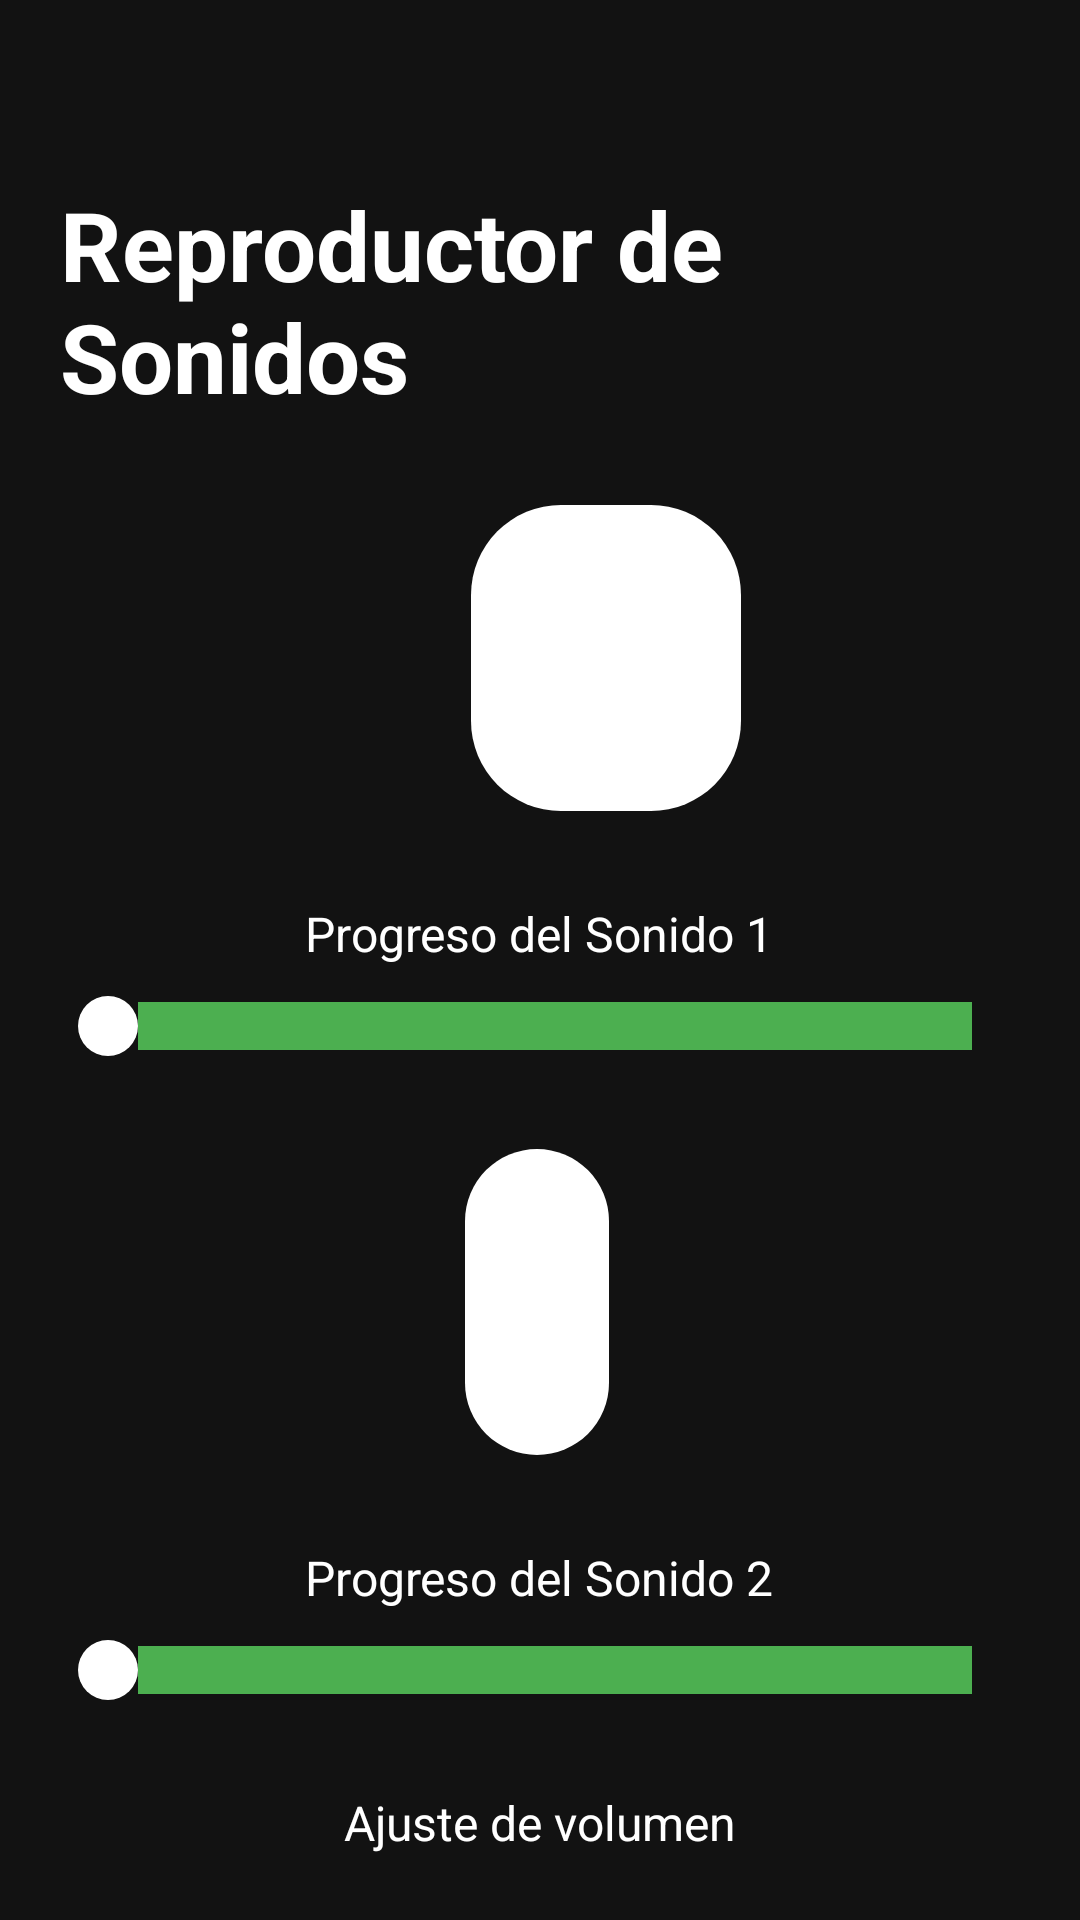

Android layout source for this screen:
<!-- AndroidManifest.xml: application theme Theme.Appmultimedia -->
<!-- res/layout/activity_sound.xml -->
<RelativeLayout xmlns:android="http://schemas.android.com/apk/res/android"
    android:layout_width="match_parent"
    android:layout_height="match_parent"
    android:background="@color/darkBackground"
    android:padding="20dp">

    
    <TextView
        android:id="@+id/tvTitle"
        android:layout_width="wrap_content"
        android:layout_height="wrap_content"
        android:text="@string/titulo_sonido"
        android:textSize="32sp"
        android:textColor="@color/white"
        android:textStyle="bold"
        android:layout_centerHorizontal="true"
        android:layout_marginTop="40dp" />

    

    

    <ImageButton
        android:id="@+id/btnSound1"
        android:layout_width="90dp"
        android:layout_height="102dp"
        android:layout_below="@id/tvTitle"
        android:layout_alignParentStart="true"
        android:layout_marginStart="137dp"
        android:layout_marginTop="28dp"
        android:layout_marginBottom="10dp"
        android:background="@drawable/circular_background"
        android:contentDescription="@string/reproducir_sonido1"
        android:padding="15dp"
        android:scaleType="fitCenter"
        android:src="@drawable/icon_sound1" />

    <TextView
        android:id="@+id/tvProgressLabel1"
        android:layout_width="wrap_content"
        android:layout_height="wrap_content"
        android:text="@string/progreso_sonido1"
        android:textColor="@color/white"
        android:textSize="16sp"
        android:layout_below="@id/btnSound1"
        android:layout_marginTop="20dp"
        android:layout_centerHorizontal="true" />

    
    <SeekBar
        android:id="@+id/seekBarProgress1"
        android:layout_width="match_parent"
        android:layout_height="wrap_content"
        android:layout_below="@id/tvProgressLabel1"
        android:layout_marginTop="10dp"
        android:max="100"
        android:progress="0"
        android:thumb="@drawable/seekbar_thumb"
        android:progressDrawable="@drawable/seekbar_progress" />

    

    
    <ImageButton
        android:id="@+id/btnSound2"
        android:layout_width="119dp"
        android:layout_height="102dp"
        android:layout_below="@id/seekBarProgress1"
        android:layout_alignParentStart="true"
        android:layout_alignParentEnd="true"
        android:layout_centerHorizontal="true"
        android:layout_marginStart="135dp"
        android:layout_marginTop="31dp"
        android:layout_marginEnd="137dp"
        android:layout_marginBottom="10dp"
        android:background="@drawable/circular_background"
        android:contentDescription="@string/reproducir_sonido2"
        android:padding="15dp"
        android:scaleType="fitCenter"
        android:src="@drawable/icon_sound2" />

    <TextView
        android:id="@+id/tvProgressLabel2"
        android:layout_width="wrap_content"
        android:layout_height="wrap_content"
        android:text="@string/progreso_sonido2"
        android:textColor="@color/white"
        android:textSize="16sp"
        android:layout_below="@id/btnSound2"
        android:layout_marginTop="20dp"
        android:layout_centerHorizontal="true" />

    
    <SeekBar
        android:id="@+id/seekBarProgress2"
        android:layout_width="match_parent"
        android:layout_height="wrap_content"
        android:layout_below="@id/tvProgressLabel2"
        android:layout_marginTop="10dp"
        android:max="100"
        android:progress="0"
        android:thumb="@drawable/seekbar_thumb"
        android:progressDrawable="@drawable/seekbar_progress" />

    
    <TextView
        android:id="@+id/tvVolumeLabel"
        android:layout_width="wrap_content"
        android:layout_height="wrap_content"
        android:text="@string/ajuste_volumen"
        android:textColor="@color/white"
        android:textSize="16sp"
        android:layout_below="@id/seekBarProgress2"
        android:layout_marginTop="30dp"
        android:layout_centerHorizontal="true" />

    
    <SeekBar
        android:id="@+id/seekBarVolume"
        android:layout_width="match_parent"
        android:layout_height="wrap_content"
        android:layout_below="@id/tvVolumeLabel"
        android:layout_marginTop="10dp"
        android:max="100"
        android:progress="50"
        android:thumb="@drawable/seekbar_thumb"
        android:progressDrawable="@drawable/seekbar_progress" />

</RelativeLayout>
<!-- resources referenced by this layout -->
<resources>
  <color name="darkBackground">#121212</color>
  <color name="white">#FFFFFFFF</color>
  <!-- drawable circular_background (drawable) -->
  <?xml version="1.0" encoding="utf-8"?>
  <shape xmlns:android="http://schemas.android.com/apk/res/android">
      <solid android:color="@android:color/white" /> 
      <corners android:radius="30dp" /> 
  </shape>
  <!-- drawable seekbar_progress (drawable) -->
  <layer-list xmlns:android="http://schemas.android.com/apk/res/android">
      <item android:id="@android:id/background" android:drawable="@color/seekbarBackground" />
      <item android:id="@android:id/progress" android:drawable="@color/seekbarProgress" />
  </layer-list>
  <!-- drawable seekbar_thumb (drawable) -->
  <shape xmlns:android="http://schemas.android.com/apk/res/android">
      <solid android:color="@color/white"/>
      <size android:width="20dp" android:height="20dp"/>
      <corners android:radius="10dp"/>
  </shape>
  <string name="ajuste_volumen">Ajuste de volumen</string>
  <string name="progreso_sonido1">Progreso del Sonido 1</string>
  <string name="progreso_sonido2">Progreso del Sonido 2</string>
  <string name="reproducir_sonido1">Botón para reproducir sonido 1</string>
  <string name="reproducir_sonido2">Botón para reproducir sonido 2</string>
  <string name="titulo_sonido">Reproductor de Sonidos</string>
  <style name="Theme.Appmultimedia" parent="Base.Theme.Appmultimedia" />
  <color name="seekbarBackground">#757575</color>
  <color name="seekbarProgress">#4CAF50</color>
  <style name="Base.Theme.Appmultimedia" parent="Theme.Material3.DayNight.NoActionBar">
          
          
      </style>
</resources>
